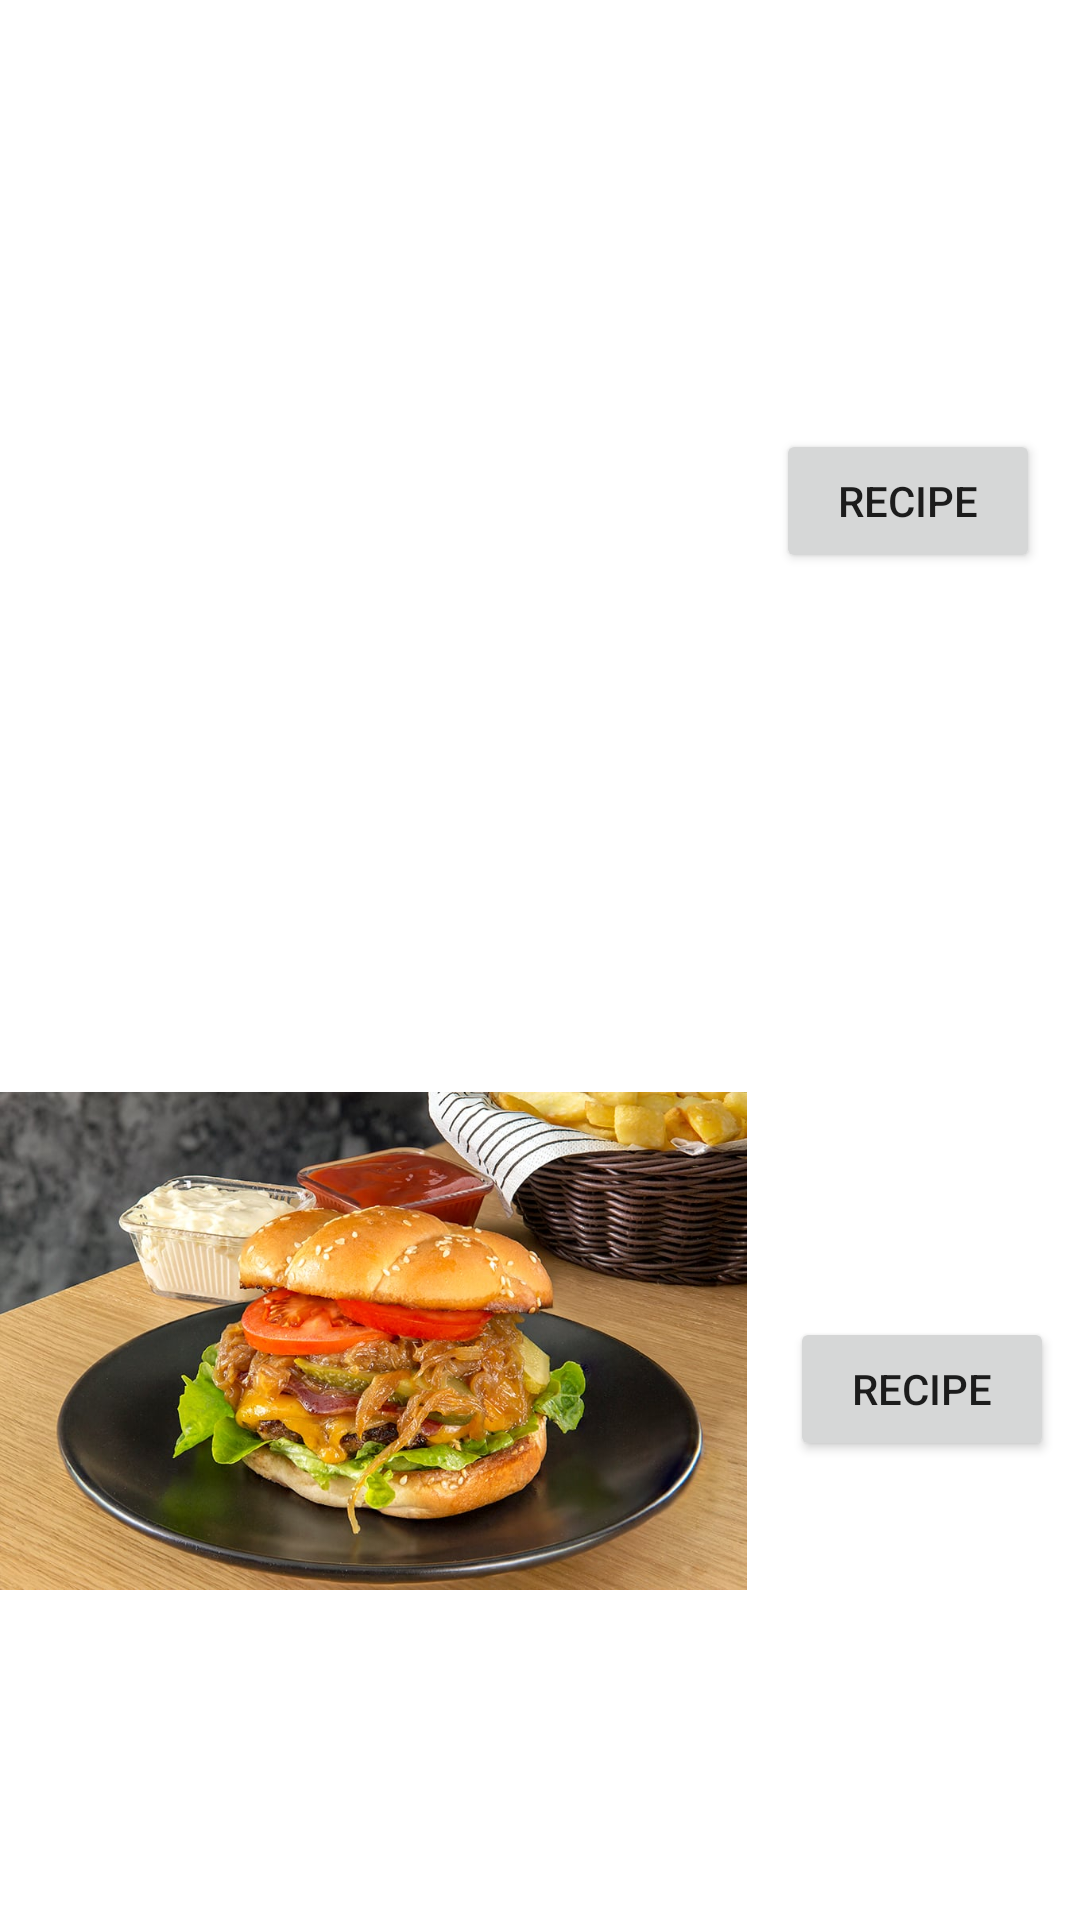

Layout XML and referenced resources for this Android screen:
<!-- AndroidManifest.xml: application theme Theme.Yemek -->
<!-- res/layout/activity_fastand_furious_recipes.xml -->
<?xml version="1.0" encoding="utf-8"?>
<androidx.constraintlayout.widget.ConstraintLayout xmlns:android="http://schemas.android.com/apk/res/android"
    xmlns:app="http://schemas.android.com/apk/res-auto"
    xmlns:tools="http://schemas.android.com/tools"
    android:layout_width="match_parent"
    android:layout_height="match_parent"
    tools:context=".FastandFuriousRecipes">

    <ImageView
        android:id="@+id/imageView4"
        android:layout_width="250dp"
        android:layout_height="334dp"
        app:layout_constraintStart_toStartOf="parent"
        app:layout_constraintTop_toTopOf="parent"
        app:srcCompat="@drawable/pizza" />

    <ImageView
        android:id="@+id/imageView5"
        android:layout_width="249dp"
        android:layout_height="322dp"
        android:layout_marginBottom="32dp"
        app:layout_constraintBottom_toBottomOf="parent"
        app:layout_constraintStart_toStartOf="parent"
        app:srcCompat="@drawable/burger" />

    <Button
        android:id="@+id/pizza"
        android:layout_width="wrap_content"
        android:layout_height="wrap_content"
        android:onClick="seePizza"
        android:text="Recipe"
        app:layout_constraintBottom_toBottomOf="@+id/imageView4"
        app:layout_constraintEnd_toEndOf="parent"
        app:layout_constraintHorizontal_bias="0.391"
        app:layout_constraintStart_toEndOf="@+id/imageView4"
        app:layout_constraintTop_toTopOf="@+id/imageView4" />

    <Button
        android:id="@+id/burger"
        android:layout_width="wrap_content"
        android:layout_height="wrap_content"
        android:onClick="seeBurger"
        android:text="Recipe"
        app:layout_constraintBottom_toBottomOf="parent"
        app:layout_constraintEnd_toEndOf="parent"
        app:layout_constraintHorizontal_bias="0.621"
        app:layout_constraintStart_toEndOf="@+id/imageView5"
        app:layout_constraintTop_toTopOf="@+id/imageView5" />
</androidx.constraintlayout.widget.ConstraintLayout>
<!-- resources referenced by this layout -->
<resources>
  <!-- drawable burger: jpg bitmap (drawable, 125455 bytes) -->
  <style name="Theme.Yemek" parent="Theme.MaterialComponents.DayNight.DarkActionBar">
          
          <item name="colorPrimary">@color/purple_500</item>
          <item name="colorPrimaryVariant">@color/purple_700</item>
          <item name="colorOnPrimary">@color/white</item>
          
          <item name="colorSecondary">@color/teal_200</item>
          <item name="colorSecondaryVariant">@color/teal_700</item>
          <item name="colorOnSecondary">@color/black</item>
          
          <item name="android:statusBarColor">?attr/colorPrimaryVariant</item>
          
      </style>
  <!-- not gathered from this repository: default colours our renderer supplied (Android Studio template values) -->
  <color name="purple_500">#FF6200EE</color>
  <color name="purple_700">#FF3700B3</color>
  <color name="teal_200">#FF03DAC5</color>
  <color name="teal_700">#FF018786</color>
  <color name="black">#FF000000</color>
  <color name="white">#FFFFFFFF</color>
</resources>
